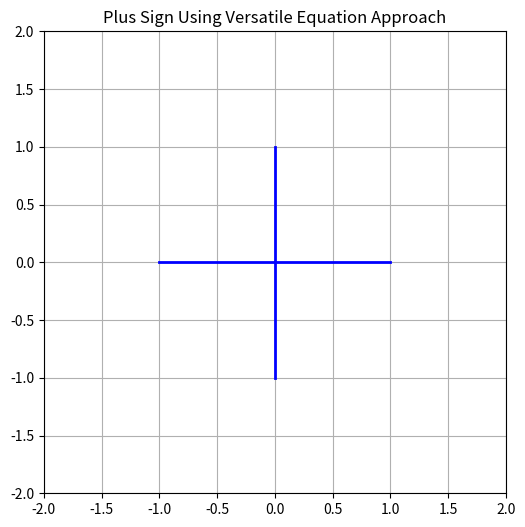

Write Python code to recreate this figure.
import matplotlib.pyplot as plt
import numpy as np

# Define parameters for the plot
center_x = 0
center_y = 0
radius = 1  # The arm extends 1 unit from the center

# Define a line segment along x-axis
x_line = np.linspace(center_x - radius, center_x + radius, 100)
y_line = np.zeros_like(x_line)

# Define a line segment along y-axis
y_line_vertical = np.linspace(center_y - radius, center_y + radius, 100)
x_line_vertical = np.zeros_like(y_line_vertical)

# Plot horizontal and vertical lines
plt.figure(figsize=(6, 6))
plt.plot(x_line, y_line, 'b-', lw=2)  # Horizontal line
plt.plot(x_line_vertical, y_line_vertical, 'b-', lw=2)  # Vertical line

plt.title("Plus Sign Using Versatile Equation Approach")
plt.xlim(-2, 2)  # Adjust limits to view the whole shape
plt.ylim(-2, 2)
plt.gca().set_aspect('equal', adjustable='box')  # Ensure aspect ratio is equal
plt.grid(True)
plt.show()
